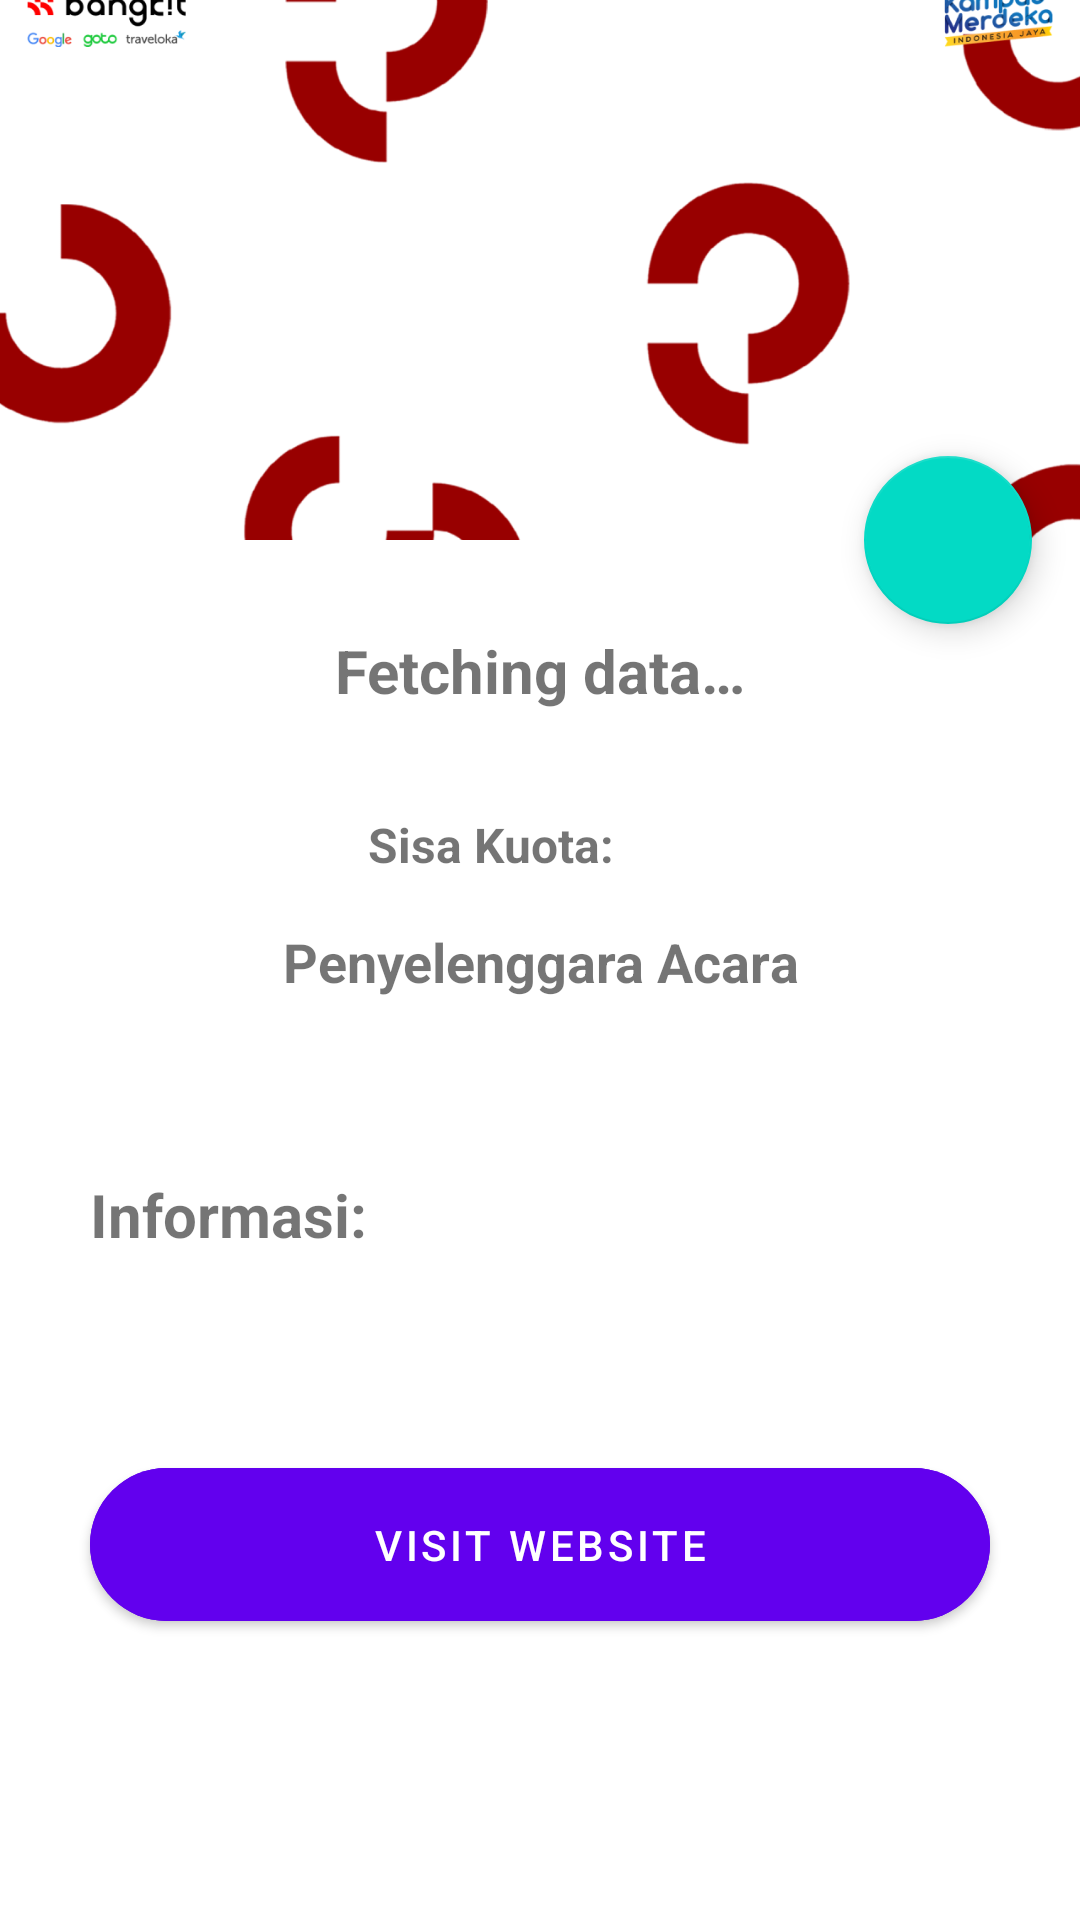

Here is an Android app screen rendered from its layout file. Give the layout XML and the strings, colors and styles it references.
<!-- AndroidManifest.xml: activity theme Theme.BangkitEvent.NoActionBar -->
<!-- res/layout/activity_detail.xml -->
<?xml version="1.0" encoding="utf-8"?>
<androidx.coordinatorlayout.widget.CoordinatorLayout xmlns:android="http://schemas.android.com/apk/res/android"
    xmlns:app="http://schemas.android.com/apk/res-auto"
    xmlns:tools="http://schemas.android.com/tools"
    android:layout_width="match_parent"
    android:layout_height="match_parent"
    android:fitsSystemWindows="true"
    tools:context=".ui.detail.DetailActivity">

    <com.google.android.material.appbar.AppBarLayout
        android:id="@+id/app_bar"
        android:layout_width="match_parent"
        android:layout_height="@dimen/app_bar_height"
        android:fitsSystemWindows="true"
        android:theme="@style/Theme.BangkitEvent.AppBarOverlay">

        <com.google.android.material.appbar.CollapsingToolbarLayout
            android:id="@+id/toolbar_layout"
            style="@style/Widget.MaterialComponents.Toolbar.Primary"
            android:layout_width="match_parent"
            android:layout_height="match_parent"
            android:fitsSystemWindows="true"
            app:contentScrim="?attr/colorPrimary"
            app:layout_scrollFlags="scroll|exitUntilCollapsed"
            app:toolbarId="@+id/toolbar">

            <ImageView
                android:id="@+id/image_placeholder"
                android:contentDescription="@string/placeholder_image"
                android:layout_width="match_parent"
                android:layout_height="match_parent"
                android:src="@drawable/ng"
                android:scaleType="centerCrop"/>

            <androidx.appcompat.widget.Toolbar
                android:id="@+id/toolbar"
                android:layout_width="match_parent"
                android:layout_height="?attr/actionBarSize"
                app:layout_collapseMode="pin"
                app:popupTheme="@style/Theme.BangkitEvent.PopupOverlay" />

        </com.google.android.material.appbar.CollapsingToolbarLayout>
    </com.google.android.material.appbar.AppBarLayout>

    <ProgressBar
        android:id="@+id/progressBar2"
        style="?android:attr/progressBarStyle"
        android:layout_width="match_parent"
        android:layout_height="wrap_content"
        android:paddingTop="300dp"
        android:visibility="gone"
        app:layout_constraintBottom_toBottomOf="parent"
        app:layout_constraintEnd_toEndOf="parent"
        app:layout_constraintStart_toStartOf="parent"
        app:layout_constraintTop_toTopOf="parent"
        tools:visibility="visible" />

    <include layout="@layout/content_scrolling" />

    <com.google.android.material.floatingactionbutton.FloatingActionButton
        android:id="@+id/fab_add"
        android:layout_width="wrap_content"
        android:layout_height="wrap_content"
        android:contentDescription="@string/button"
        android:layout_margin="16dp"
        android:foregroundGravity="bottom"
        app:fabSize="normal"
        app:layout_anchor="@id/app_bar"
        app:layout_anchorGravity="bottom|end|right"
        app:srcCompat="@drawable/ic_favorite_border_24" />

</androidx.coordinatorlayout.widget.CoordinatorLayout>
<!-- res/layout/content_scrolling.xml (included above) -->
<?xml version="1.0" encoding="utf-8"?>
<androidx.core.widget.NestedScrollView xmlns:android="http://schemas.android.com/apk/res/android"
    xmlns:app="http://schemas.android.com/apk/res-auto"
    xmlns:tools="http://schemas.android.com/tools"
    android:layout_width="match_parent"
    android:layout_height="match_parent"
    app:layout_behavior="@string/appbar_scrolling_view_behavior"
    tools:context=".ui.detail.DetailActivity"
    tools:showIn="@layout/activity_detail">

    <LinearLayout
        android:layout_width="match_parent"
        android:layout_height="wrap_content"
        android:layout_margin="14dp"
        android:orientation="vertical">

        <TextView
            android:id="@+id/detail_title"
            android:layout_width="match_parent"
            android:layout_height="wrap_content"
            android:layout_marginTop="@dimen/text_margin"
            android:textStyle="bold"
            android:textSize="20sp"
            android:textAlignment="center"
            android:text="@string/fetch_data"/>



        <TextView
            android:id="@+id/detail_summary"
            android:layout_width="match_parent"
            android:layout_height="wrap_content"
            android:layout_marginTop="6dp"
            android:layout_marginBottom="6dp"
            android:textSize="16sp"
            android:textStyle="italic"
            android:textAlignment="center"
            android:text=""/>

        <LinearLayout
            android:layout_width="match_parent"
            android:layout_height="wrap_content"
            android:orientation="horizontal"
            android:gravity="center">

            <TextView
                android:layout_width="wrap_content"
                android:layout_height="wrap_content"
                android:textSize="16sp"
                android:textStyle="bold"
                android:textAlignment="center"
                android:text="@string/sisa_kuota"/>

            <TextView
                android:id="@+id/detail_kuota"
                android:layout_width="wrap_content"
                android:layout_height="wrap_content"
                android:layout_marginEnd="16dp"
                android:textSize="16sp"
                android:textStyle="bold"
                android:text=""/>

            <TextView
                android:id="@+id/detail_beginTime"
                android:layout_width="wrap_content"
                android:layout_height="wrap_content"
                android:layout_marginStart="16dp"
                android:textSize="16sp"
                android:textStyle="bold"
                android:textAlignment="center"
                android:text=""/>
        </LinearLayout>

        <TextView
            android:layout_width="match_parent"
            android:layout_height="wrap_content"
            android:layout_marginTop="16dp"
            android:layout_marginBottom="5dp"
            android:textStyle="bold"
            android:textSize="18sp"
            android:textAlignment="center"
            android:text="@string/penyelenggara_acara"/>

        <TextView
            android:id="@+id/detail_owner"
            android:layout_width="match_parent"
            android:layout_height="wrap_content"
            android:layout_marginBottom="16dp"
            android:textAlignment="center"
            android:textSize="16sp" />

        <TextView
            android:layout_width="match_parent"
            android:layout_height="wrap_content"
            android:layout_margin="@dimen/text_margin"
            android:textStyle="bold"
            android:textSize="20sp"
            android:text="@string/information_header"/>

        <TextView
            android:id="@+id/detail_description"
            android:layout_width="wrap_content"
            android:layout_height="wrap_content"
            android:layout_marginStart="@dimen/text_margin"
            android:layout_marginEnd="@dimen/text_margin"
            android:text="" />

        <com.google.android.material.button.MaterialButton
            android:id="@+id/detail_button"
            android:layout_width="match_parent"
            android:layout_height="wrap_content"
            android:text="@string/visit_website"
            android:layout_marginStart="@dimen/text_margin"
            android:layout_marginTop="30dp"
            android:layout_marginEnd="@dimen/text_margin"
            android:backgroundTint="?attr/colorPrimary"
            android:textColor="?attr/colorOnPrimary"
            android:iconTint="?attr/colorOnPrimary"
            app:cornerRadius="50dp"
            android:elevation="6dp"
            android:padding="16dp" />

    </LinearLayout>

</androidx.core.widget.NestedScrollView>
<!-- resources referenced by this layout -->
<resources>
  <dimen name="app_bar_height">180dp</dimen>
  <dimen name="text_margin">16dp</dimen>
  <!-- drawable ng: png bitmap (drawable, 82959 bytes) -->
  <string name="button">button</string>
  <string name="fetch_data">Fetching data…</string>
  <string name="information_header">Informasi:</string>
  <string name="penyelenggara_acara">Penyelenggara Acara</string>
  <string name="placeholder_image">placeholder_image</string>
  <string name="sisa_kuota">Sisa Kuota:</string>
  <string name="visit_website">Visit Website</string>
  <style name="Theme.BangkitEvent.AppBarOverlay" parent="ThemeOverlay.AppCompat.Dark.ActionBar" />
  <style name="Theme.BangkitEvent.PopupOverlay" parent="ThemeOverlay.AppCompat.Light" />
  <style name="Theme.BangkitEvent.NoActionBar">
          <item name="windowActionBar">false</item>
          <item name="windowNoTitle">true</item>
      </style>
</resources>
